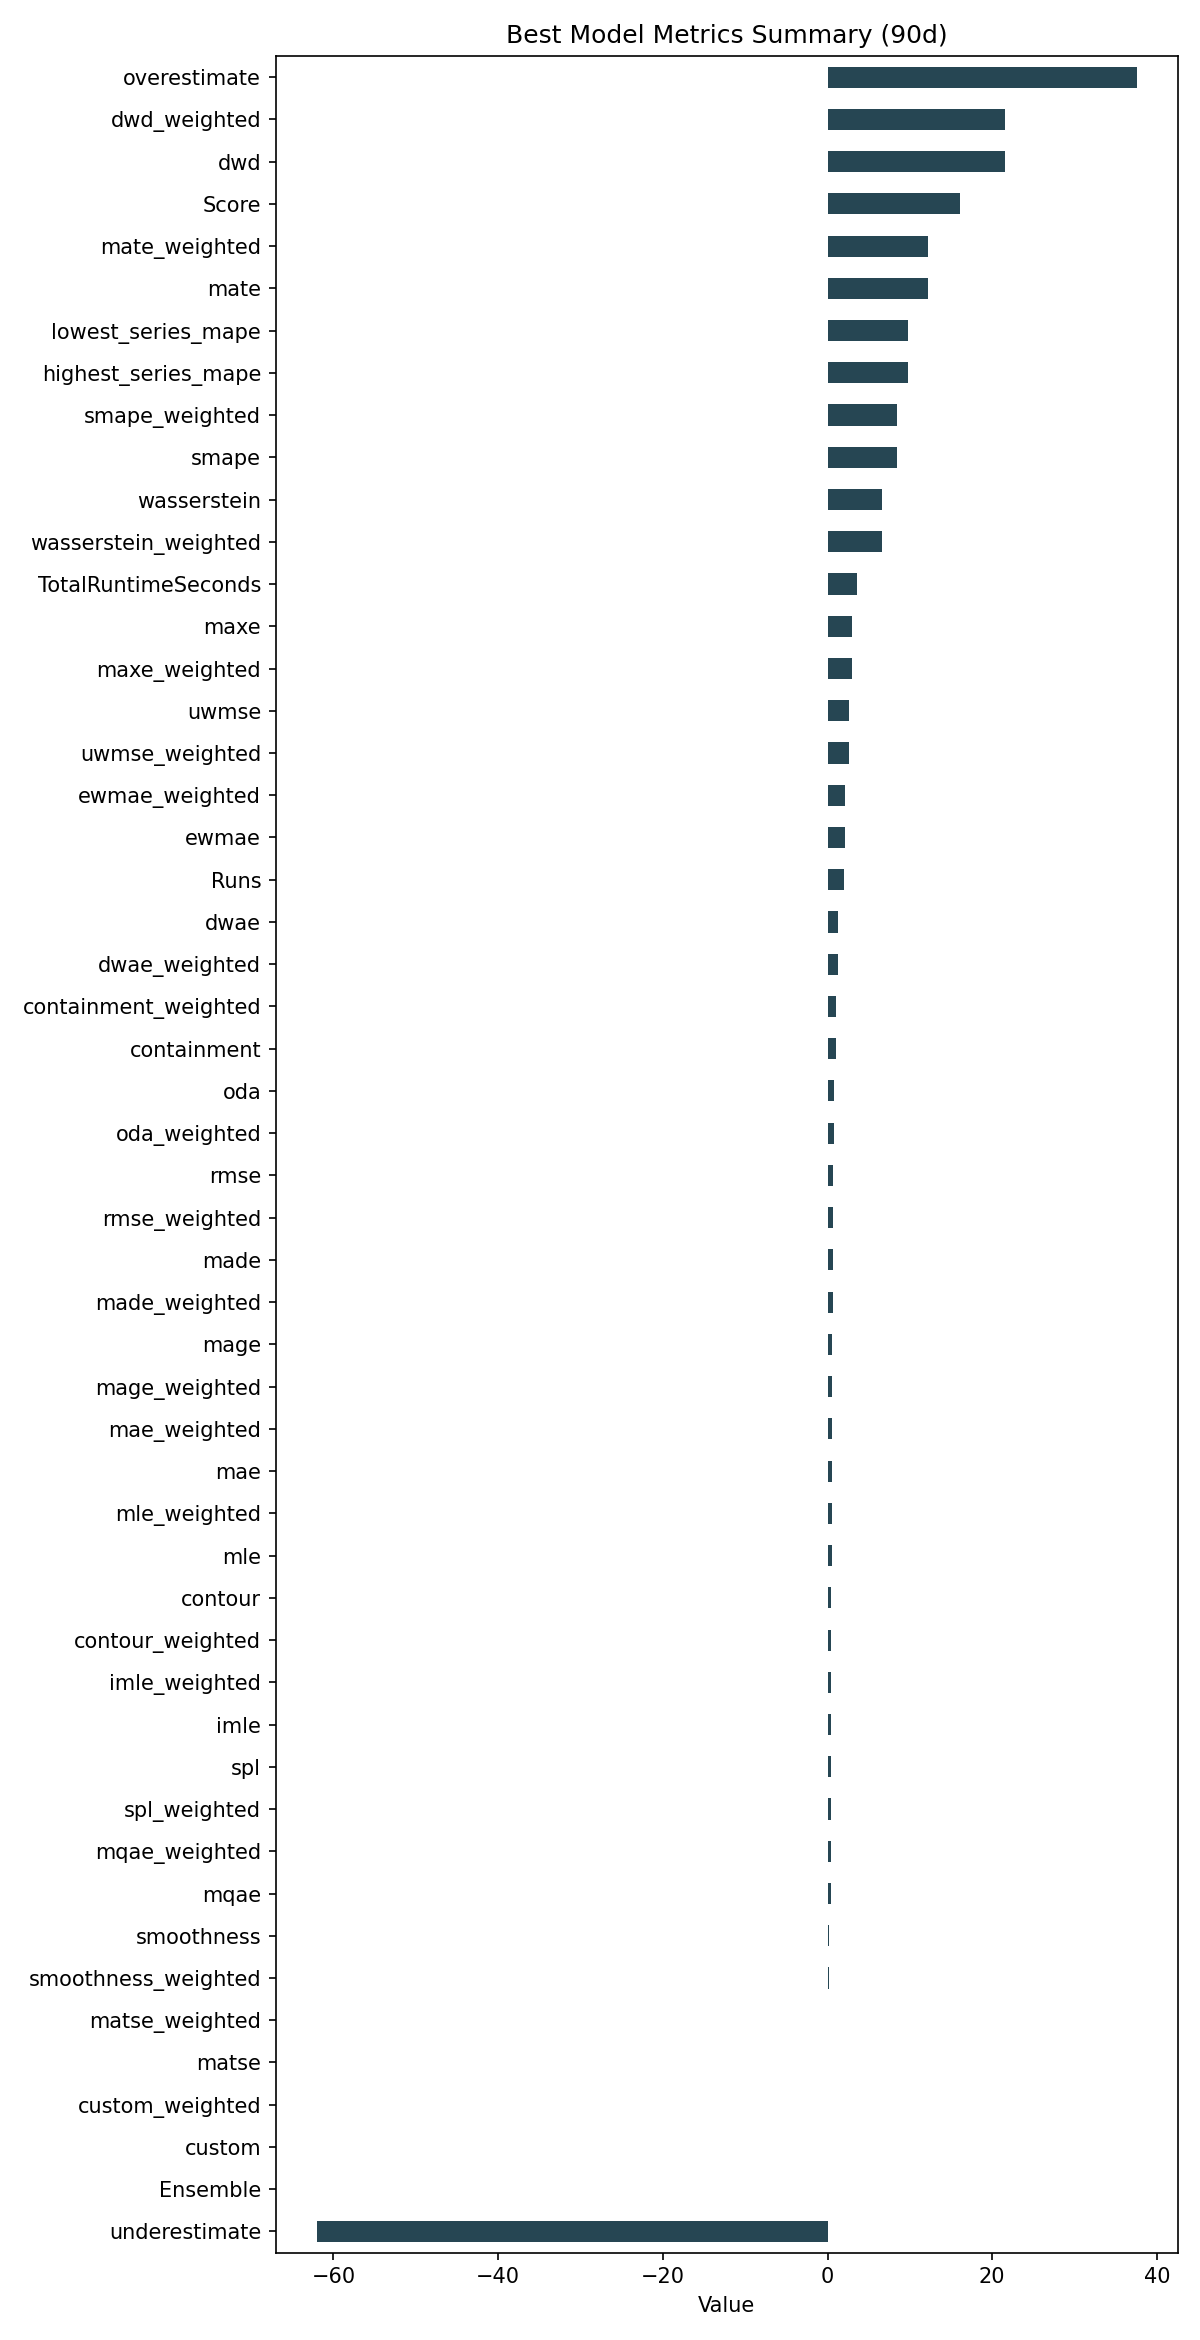

Values plotted in this chart, from the file beside it:
ID, Model, ModelParameters, TransformationParameters, Ensemble, Runs, smape, mae, rmse, made, mage, custom, underestimate, mle, overestimate, imle, spl, containment, contour, maxe, oda, dwae, mqae, ewmae
f1c74ad31c83ce7d08a1f986daf372c0, RollingRegression, {"regression_model": {"model": "ExtraTre…, {"fillna": "ffill", "transformations": {…, 0, 2, 8.451, 0.5531, 0.7157, 0.6519, 0.5531, 0.0, -62.03, 0.4926, 37.52, 0.4606, 0.4482, 0.9944, 0.4778, 2.927, 0.8222, 1.328, 0.4032, 2.061
